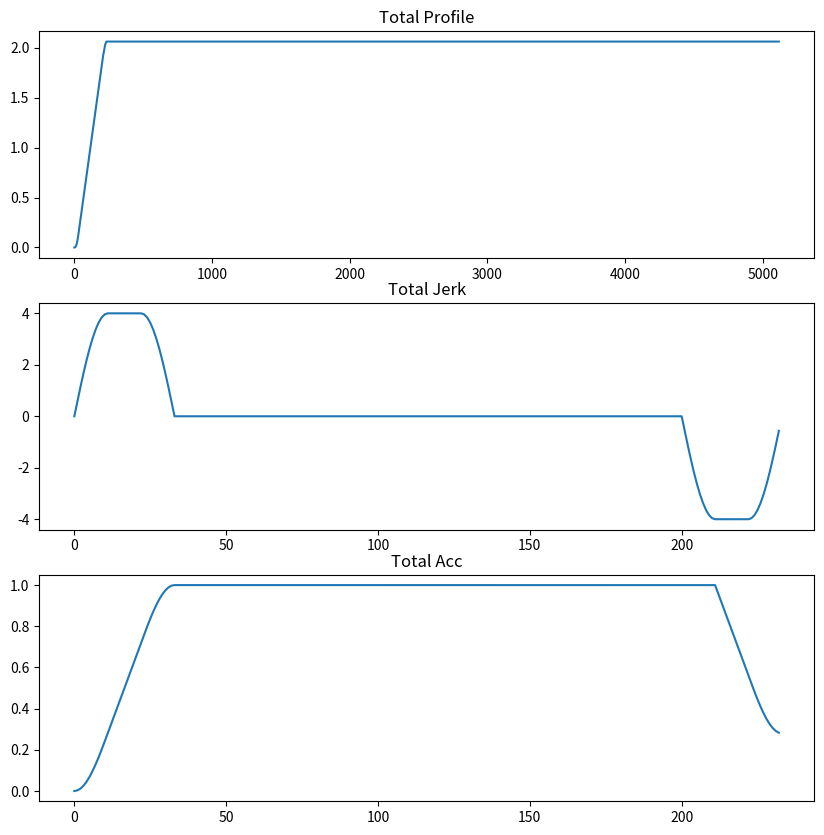

This chart was generated by the following Python code:
import numpy as np
import matplotlib.pyplot as plt
from typing import List, Tuple, Union, Optional, Dict, Set, Any, Type
from scipy.optimize import fsolve

class ProfileParams:
    """
    Specigies the parameters to which the velocity profile must adhere
    """
    def __init__(self, dist : float, v_init : float, v_final : float,v_max : float, a_max : float, j_max : float, delta_t : float):
        self.dist : float = dist
        self.v_init : float = v_init
        self.v_final : float = v_final
        self.v_max : float = v_max
        self.a_max : float = a_max
        self.j_max : float = j_max
        self.delta_t : float = delta_t


class Time:
    """
    Specifies the time of each segement
    """
    def __init__(self, t_1 : float, t_4 : float, t_cv : float):
        self.t_1 : float = t_1
        self.t_4 : float= t_4
        self.t_cv : float = t_cv

    @staticmethod
    def calculate_it1a(j_max : float , v_initial : float, dist: float) -> float:
        # Define the equation to be solved
        def equation(it1a : float) -> float:
            return 9 * j_max * (4/np.pi + 1) * (it1a ** 3) + 6 * v_initial * it1a - dist

        # Use fsolve to find the root of the equation
        it1a = fsolve(equation, 0.1)  # 0.1 is the initial guess

        # Return the smallest positive root
        return it1a[it1a > 0].min()

    @staticmethod
    def calculate_it4a(a_max: float, j_max : float , v_initial : float, dist: float) -> float:
        # Define the equation to be solved
        def equation(it4a : float) -> float:
            A = 0.5*a_max
            B = (4.5 * (a_max **2 ) / (j_max * (4/np.pi + 1)) + v_initial)
            C = (9 * a_max **3)/((j_max * 4)/np.pi + j_max)**2 + (6*v_initial* a_max)/(j_max * (4/np.pi + 1)) - dist
            return A * it4a ** 2 + B * it4a + C

        # Use fsolve to find the root of the equation
        try:
            it4a = fsolve(equation, 0.1)  # 0.1 is the initial guess
            return it4a[it4a > 0].min()
        except ValueError:
            return False


    @classmethod
    def from_profile_params(cls: Type['Time'], profile_params : ProfileParams ) -> 'Time':
        return cls.from_profile_params_type_one(profile_params)

    # Initialize from ProfileParams
    @classmethod
    def from_profile_params_type_one(cls: Type['Time'], profile_params: 'ProfileParams') -> 'Time':
        """
        Generates the time parameters according to 
        profile type number one
        """
        print("from_profile_params_type_one")
        a_max : float = profile_params.a_max
        j_max : float = profile_params.j_max
        v_init : float = profile_params.v_init
        v_max : float = profile_params.v_max

        t_1: float = profile_params.a_max / (profile_params.j_max * (4.0/np.pi + 1))
        t_4: float = (profile_params.v_final - profile_params.v_init) / profile_params.a_max - 3 * t_1
        d_v_max: float = profile_params.a_max * (9.0 * (t_1)**2 + 4.5 * t_1 * t_4 + 0.5 * (t_4)**2) + profile_params.v_init * (6 * t_1 + t_4)
        v_a_max = 3 * a_max * t_1
        t_cv: float = (profile_params.dist - d_v_max) / profile_params.v_final

        print(f"{t_1}, {t_4}, {t_cv}")

        if (t_4 > 0 and t_cv > 0) and (v_a_max < v_max - v_init) :
                  return Time(t_1, t_4, t_cv)
                
        return cls.from_profile_params_type_two(profile_params)
    
      # Initialize from ProfileParams
    @classmethod
    def from_profile_params_type_two(cls: Type['Time'], profile_params: 'ProfileParams') -> 'Time':
        """
        Generates the time parameters according to 
        profile type number one
        """
        print("from_profile_params_type_two, fallback")

        a_max : float = profile_params.a_max
        j_max : float = profile_params.j_max
        v_init : float = profile_params.v_init
        v_max : float = profile_params.v_max


        t_1: float = profile_params.a_max / (profile_params.j_max * (4.0/np.pi + 1))
        t_4: float = Time.calculate_it4a(a_max,j_max,v_init, profile_params.dist)
        v_final : float = profile_params.a_max * (3 * t_1 + t_4) + profile_params.v_init
        
        if not Time.calculate_it4a(a_max,j_max,v_init, profile_params.dist):
            return cls.from_profile_params_type_three(profile_params)
        if v_final > v_max:
            return cls.from_profile_params_type_three(profile_params)

            


        profile_params.v_final = v_final
        d_v_max: float = profile_params.a_max * (9.0 * (t_1)**2 + 4.5 * t_1 * t_4 + 0.5 * (t_4)**2) + profile_params.v_init * (6 * t_1 + t_4)
        t_cv: float = round((profile_params.dist - d_v_max) / profile_params.v_final, 7)
        v_a_max = 3 * a_max * t_1 
        a_peak : float = j_max*(4/np.pi + 1)* t_1
        print(f"{t_4}, {t_cv}, {a_peak}")
        
        if ((t_4 > 0 and t_cv <= 0 ) and abs(a_max - a_peak) < 0.001) :
            return Time(t_1, t_4, t_cv)
                
        return cls.from_profile_params_type_three(profile_params)
    

          # Initialize from ProfileParams
    @classmethod
    def from_profile_params_type_three(cls: Type['Time'], profile_params: 'ProfileParams') -> 'Time':
        """
        Generates the time parameters according to 
        profile type number one
        """
        print("from_profile_params_type_three")
        j_max : float = profile_params.j_max
        v_init : float = profile_params.v_init
        v_max : float = profile_params.v_max
        a_max : float = profile_params.a_max

        t_1 : float = ((v_max - v_init)/(3*j_max * ((4.0/np.pi + 1) )))**0.5
        t_4: float = (profile_params.v_final - profile_params.v_init) / profile_params.a_max - 3 * t_1
        d_v_max2_acc : float = j_max* (36/np.pi + 9)* t_1 **3 + 6 * v_init * t_1
        t_cv: float = (profile_params.dist - d_v_max2_acc) / profile_params.v_max

        a_p : float = j_max * (4.0/np.pi + 1) * t_1
        print(f"{t_4}, {t_cv}")

        if t_4 <= 0 and t_cv > 0 :
            return Time(t_1, t_4, t_cv)

                
        return cls.from_profile_params_type_four(profile_params)
    
    @classmethod
    def from_profile_params_type_four(cls: Type['Time'], profile_params: 'ProfileParams') -> 'Time':
        """
        Generates the time parameters according to 
        profile type number one
        """
        t_1 : float= Time.calculate_it1a(profile_params.j_max , profile_params.v_init, profile_params.dist)
        t_4 : float= 0.0
        t_cv : float = 0.0
        v_final : float = profile_params.j_max * (12/np.pi + 3) * t_1 **2 + profile_params.v_init
        profile_params.v_final = v_final

        assert t_1 > 0, f"no rise time brother: {t_1}"

        return  Time(t_1, t_4, t_cv)
    
    
    
    # Create them for the other Types as well


class Profile:
    """
    Calculates the complete velocity profile
    """
    def __init__(self, profile_params : ProfileParams):
        time : Time = Time.from_profile_params(profile_params) 
        self.k_1_vel : np.ndarray =  self.profile_time_segement_1(time, profile_params)
        self.k_1_acc : np.ndarray =  self.profile_time_segement_1_acc(time, profile_params)
        self.k_1_jerk : np.ndarray =  self.profile_time_segement_1_jerk(time, profile_params)

        self.k_2_vel : np.ndarray = self.profile_time_segement_2(time, profile_params)
        self.k_2_acc : np.ndarray =  self.profile_time_segement_2_acc(time, profile_params)
        self.k_2_jerk : np.ndarray = self.profile_time_segement_2_jerk(time, profile_params)

        self.k_3_vel : np.ndarray = self.profile_time_segement_3(time, profile_params)
        self.k_3_acc : np.ndarray =  self.profile_time_segement_3_acc(time, profile_params)
        self.k_3_jerk : np.ndarray = self.profile_time_segement_3_jerk(time, profile_params)

        self.k_4_vel : np.ndarray = self.profile_time_segement_4(time, profile_params)
        self.k_4_acc : np.ndarray =  self.profile_time_segement_4_acc(time, profile_params)
        self.k_4_jerk : np.ndarray = self.profile_time_segement_4_jerk(time, profile_params)

        self.k_5_vel : np.ndarray = self.profile_time_segement_5(time, profile_params)
        self.k_5_acc : np.ndarray =  self.profile_time_segement_5_acc(time, profile_params)
        self.k_5_jerk : np.ndarray = self.profile_time_segement_5_jerk(time, profile_params)

        self.k_6_vel : np.ndarray = self.profile_time_segement_6(time, profile_params)
        self.k_6_acc : np.ndarray =  self.profile_time_segement_6_acc(time, profile_params)
        self.k_6_jerk : np.ndarray = self.profile_time_segement_6_jerk(time, profile_params)

        self.k_7_vel : np.ndarray = self.profile_time_segement_7(time, profile_params)
        self.k_7_acc : np.ndarray =  self.profile_time_segement_7_acc(time, profile_params)
        self.k_7_jerk : np.ndarray = self.profile_time_segement_7_jerk(time, profile_params)

        self.k_8_vel : np.ndarray = self.profile_time_segement_8(time, profile_params)
        self.k_8_acc : np.ndarray =  self.profile_time_segement_8_acc(time, profile_params)
        self.k_8_jerk : np.ndarray = self.profile_time_segement_8_jerk(time, profile_params)

        self.total_profile : np.ndarray = np.concatenate([self.k_1_vel,
                                                          self.k_2_vel,
                                                          self.k_3_vel,
                                                          self.k_4_vel,
                                                          self.k_5_vel,
                                                          self.k_6_vel,
                                                          self.k_7_vel,
                                                          self.k_8_vel])
        
        self.final_pos : float = Profile.final_distance(self.total_profile, profile_params.delta_t)

    @staticmethod
    def final_distance(profile: np.ndarray, dt : float) -> float:
        dist : float = 0.0

        for i in profile:
            dist += i * dt

        print(f"this is the final distance: {dist}")
        return dist


    ############################################################################################# Segment 1
    def profile_time_segement_1(self, time : Time, profile_params : ProfileParams) -> np.ndarray:
        profile : np.ndarray = np.array([])
        current_time: float = 0.0
        while  0.0 <= current_time <  time.t_1 :
            vel = self._segment_1_vel(time, profile_params, current_time)
            profile = np.append(profile, vel)
            current_time += profile_params.delta_t
        return profile
    
    def profile_time_segement_1_acc(self, time : Time, profile_params : ProfileParams) -> np.ndarray:
        profile : np.ndarray = np.array([])
        current_time: float = 0.0
        while  0.0 <= current_time <  time.t_1 :
            vel = self._segment_1_acc(time, profile_params, current_time)
            profile = np.append(profile, vel)
            current_time += profile_params.delta_t

        return profile    
    
    def profile_time_segement_1_jerk(self, time : Time, profile_params : ProfileParams) -> np.ndarray:
        profile : np.ndarray = np.array([])
        current_time: float = 0.0
        while  0.0 <= current_time <  time.t_1 :
            vel = self._segment_1_jerk(time, profile_params, current_time)
            profile = np.append(profile, vel)
            current_time += profile_params.delta_t

        return profile
    
    
    def _segment_1_jerk(self, time : Time,profile_params : ProfileParams, current_time : float) -> float:
        J, T, x = profile_params.j_max, time.t_1, current_time

        return J * np.sin( (np.pi * x) / (2 * T) )
    
    def _segment_1_acc(self, time : Time, profile_params : ProfileParams, current_time : float, ) -> float:
        J, T, x = profile_params.j_max, time.t_1, current_time
        overshoot : float = 0.0
        acc = lambda x : - (2 * J * T * np.cos( (np.pi * x) / (2 * T) )) / np.pi     
        a_0 = - acc(overshoot)
        return acc(x) + a_0
    
    def _segment_1_vel(self, time : Time,profile_params : ProfileParams, current_time : float) -> float:
        J, T, x = profile_params.j_max, time.t_1, current_time
        overshoot : float = 0.0
        acc = lambda x : - (2 * J * T * np.cos( (np.pi * x) / (2 * T) )) / np.pi     
        a_0 = - acc(overshoot)
        vel = lambda x : - (4 * J * T **2 * np.sin( (np.pi * x) / (2 * T) )) / (np.pi **2) + a_0*x
        v_0 = profile_params.v_init - vel(overshoot)
        return  vel(x) + v_0


    ############################################################################################# Segment 2
    def profile_time_segement_2(self, time : Time, profile_params : ProfileParams) -> np.ndarray:
        profile : np.ndarray = np.array([])
        current_time: float = profile_params.delta_t - (time.t_1 % profile_params.delta_t)
        while current_time <  time.t_1 :
            vel = self._segment_2_vel(time, profile_params, current_time)
            profile = np.append(profile, vel)
            current_time += profile_params.delta_t
            
        return profile
    
    def profile_time_segement_2_acc(self, time : Time, profile_params : ProfileParams) -> np.ndarray:
        profile : np.ndarray = np.array([])
        current_time: float = profile_params.delta_t - (time.t_1 % profile_params.delta_t)
        while current_time <  time.t_1 :
            vel = self._segment_2_acc(time, profile_params, current_time)
            profile = np.append(profile, vel)
            current_time += profile_params.delta_t
            
        return profile  
    
    def profile_time_segement_2_jerk(self, time : Time, profile_params : ProfileParams) -> np.ndarray:
        profile : np.ndarray = np.array([])
        current_time: float = profile_params.delta_t - (time.t_1 % profile_params.delta_t)
        while  current_time <  time.t_1 :
            vel = self._segment_2_jerk(time, profile_params, current_time)
            profile = np.append(profile, vel)
            current_time += profile_params.delta_t

        return profile
    
    def _segment_2_jerk(self, time : Time,profile_params : ProfileParams, current_time : float) -> float:
        J, T, x = profile_params.j_max, time.t_1, current_time
        return J
    
    def _segment_2_acc(self, time : Time, profile_params : ProfileParams, current_time : float, ) -> float:
        J, T, x = profile_params.j_max, time.t_1, current_time
        acc = lambda x : J * x
        overshoot : float = 0.0
        a_1 : float = self._segment_1_acc(time, profile_params , T) - acc(overshoot)
        return acc(x) + a_1
    
    def _segment_2_vel(self, time : Time,profile_params : ProfileParams, current_time : float) -> float:
        J, T, x = profile_params.j_max, time.t_1, current_time
        acc = lambda x : J * x
        overshoot : float = 0.0
        a_1 : float = self._segment_1_acc(time, profile_params , T) - acc(overshoot)
        vel = lambda x : 0.5 * J * x **2.0 + a_1 * x
        v_1 : float = self._segment_1_vel(time, profile_params , T) - vel(overshoot)
        return  vel(x) + v_1 

    ############################################################################################# Segment 3
    def profile_time_segement_3(self, time : Time, profile_params : ProfileParams) -> np.ndarray:
        profile : np.ndarray = np.array([])
        current_time: float = profile_params.delta_t - ( (2 * time.t_1) % profile_params.delta_t)
        while  current_time <  time.t_1 :
            if current_time >= 0.0:
                vel = self._segment_3_vel(time, profile_params, current_time)
                profile = np.append(profile, vel)
            current_time += profile_params.delta_t

        return profile

    def profile_time_segement_3_acc(self, time : Time, profile_params : ProfileParams) -> np.ndarray:
        profile : np.ndarray = np.array([])
        current_time: float = profile_params.delta_t - ( (2 * time.t_1) % profile_params.delta_t)
        while  current_time <  time.t_1 :
            if current_time >= 0.0:
                vel = self._segment_3_acc(time, profile_params, current_time)
                profile = np.append(profile, vel)
            current_time += profile_params.delta_t
            
        return profile
      
    def profile_time_segement_3_jerk(self, time : Time, profile_params : ProfileParams) -> np.ndarray:
        profile : np.ndarray = np.array([])
        current_time: float = profile_params.delta_t - ( (2 * time.t_1) % profile_params.delta_t)
        while  current_time <  time.t_1 :
            if current_time >= 0.0:
                vel = self._segment_3_jerk(time, profile_params, current_time)
                profile = np.append(profile, vel)
            current_time += profile_params.delta_t

        return profile
    
    def _segment_3_jerk(self, time : Time,profile_params : ProfileParams, current_time : float) -> float:
        J, T, x = profile_params.j_max, time.t_1, current_time
        return J * np.sin(np.pi / 2 +  (np.pi * x) / (2 * T) )
    
    def _segment_3_acc(self, time : Time, profile_params : ProfileParams, current_time : float, ) -> float:
        J, T, x = profile_params.j_max, time.t_1, current_time
        acc = lambda x :  (2 * J * T * np.sin( (np.pi * x) / (2 * T) )) / np.pi
        overshoot : float = 0.0
        a_3 : float = self._segment_2_acc(time, profile_params , T) + acc(overshoot)
        return  acc(x) + a_3
    
    def _segment_3_vel(self, time : Time,profile_params : ProfileParams, current_time : float) -> float:
        J, T, x = profile_params.j_max, time.t_1, current_time
        acc = lambda x :  (2 * J * T * np.sin( (np.pi * x) / (2 * T) )) / np.pi
        overshoot : float = 0.0
        a_3 : float = self._segment_2_acc(time, profile_params , T) - acc(overshoot)
        vel = lambda x : - (4 * J * T **2 * np.cos( (np.pi * x) / (2 * T) )) / (np.pi **2) + a_3*x
        v_3 : float = self._segment_2_vel(time,profile_params, time.t_1)  - vel(overshoot)
        return  vel(x)  + v_3
    ############################################################################################# Segment 4
    def profile_time_segement_4(self, time : Time, profile_params : ProfileParams) -> np.ndarray:
        profile : np.ndarray = np.array([])
        current_time: float = profile_params.delta_t - ( (3 * time.t_1 )% profile_params.delta_t)
        while  current_time <  time.t_4 :
            if current_time >= 0.0:
                vel = self._segment_4_vel(time, profile_params, current_time)
                profile = np.append(profile, vel)
            current_time += profile_params.delta_t
            
        return profile

    def profile_time_segement_4_acc(self, time : Time, profile_params : ProfileParams) -> np.ndarray:  
        profile : np.ndarray = np.array([])
        current_time: float = profile_params.delta_t - ( (3 * time.t_1 )% profile_params.delta_t)
        while  current_time <  time.t_4 :
            if current_time >= 0.0:
                vel = self._segment_4_acc(time, profile_params, current_time)
                profile = np.append(profile, vel)
            current_time += profile_params.delta_t
            
        return profile


    def profile_time_segement_4_jerk(self, time : Time, profile_params : ProfileParams) -> np.ndarray:
        profile : np.ndarray = np.array([])
        current_time: float = profile_params.delta_t - ( (3 * time.t_1 )% profile_params.delta_t)
        while  current_time <  time.t_4 :
            if current_time >= 0.0:
                vel = self._segment_4_jerk(time, profile_params, current_time)
                profile = np.append(profile, vel)
            current_time += profile_params.delta_t
            
        return profile
    
    def _segment_4_jerk(self, time : Time,profile_params : ProfileParams, current_time : float) -> float:
        J, T, x = profile_params.j_max, time.t_1, current_time
        return 0
    
    def _segment_4_acc(self, time : Time, profile_params : ProfileParams, current_time : float, ) -> float:
        J, T, x = profile_params.j_max, time.t_1, current_time
        a_4 : float = self._segment_3_acc(time, profile_params , T)
        return a_4
    
    def _segment_4_vel(self, time : Time,profile_params : ProfileParams, current_time : float) -> float:
        J, T, x = profile_params.j_max, time.t_1, current_time
        x = 0 if x < 0 else x
        overshoot : float = 0.0
        a_4 : float = self._segment_3_acc(time, profile_params , T)
        vel = lambda x : a_4 * x
        v_4 : float = self._segment_3_vel(time, profile_params , T) + vel(overshoot)
        return  vel(x) + v_4
    ############################################################################################# Segment 5
    def profile_time_segement_5(self, time : Time, profile_params : ProfileParams) -> np.ndarray:
        profile : np.ndarray = np.array([])
        current_time: float = profile_params.delta_t - ( (3 * time.t_1 + time.t_4  )% profile_params.delta_t)
        while  current_time <  time.t_1 :
            vel = self._segment_5_vel(time, profile_params, current_time)
            profile = np.append(profile, vel)
            current_time += profile_params.delta_t
        
        return profile
    
    def profile_time_segement_5_acc(self, time : Time, profile_params : ProfileParams) -> np.ndarray:
        profile : np.ndarray = np.array([])
        current_time: float = profile_params.delta_t - ( (3 * time.t_1 + time.t_4  )% profile_params.delta_t)
        while  current_time <  time.t_1 :

            vel = self._segment_5_acc(time, profile_params, current_time)
            profile = np.append(profile, vel)
            current_time += profile_params.delta_t
        return profile
    
    def profile_time_segement_5_jerk(self, time : Time, profile_params : ProfileParams) -> np.ndarray:
        profile : np.ndarray = np.array([])
        current_time: float = profile_params.delta_t - ( (3 * time.t_1 + time.t_4  )% profile_params.delta_t)
        while  current_time <  time.t_1 :
            vel = self._segment_5_jerk(time, profile_params, current_time)
            profile = np.append(profile, vel)
            current_time += profile_params.delta_t
            
        return profile
    
    def _segment_5_jerk(self, time : Time,profile_params : ProfileParams, current_time : float) -> float:
        J, T1,T4, x = profile_params.j_max, time.t_1,time.t_4, current_time
        return  - J * np.sin( (np.pi * x) / (2 * T1) )
    
    def _segment_5_acc(self, time : Time, profile_params : ProfileParams, current_time : float, ) -> float:
        J, T1,T4, x = profile_params.j_max, time.t_1,time.t_4, current_time
        overshoot : float = 0.0
        acc = lambda x :  (2 * J * T1 * np.cos( (np.pi * x) / (2 * T1) )) / np.pi
        a_5 : float = self._segment_4_acc(time,profile_params,T4) - acc(overshoot)
        return acc(overshoot) + a_5 
    
    def _segment_5_vel(self, time : Time,profile_params : ProfileParams, current_time : float) -> float:
        J, T1,T4, x = profile_params.j_max, time.t_1,time.t_4, current_time
        overshoot : float = 0.0
        acc = lambda x :  (2 * J * T1 * np.cos( (np.pi * x) / (2 * T1) )) / np.pi
        a_5 : float = self._segment_4_acc(time,profile_params,T4) - acc(overshoot)
        vel = lambda x : (4 * J * T1 **2 * np.sin( (np.pi * x) / (2 * T1) )) / (np.pi **2) + a_5*x
        v_5 : float = self._segment_4_vel(time,profile_params, T4) - vel(overshoot)
        return vel(x) +  v_5
    ############################################################################################# Segment 6
    def profile_time_segement_6(self, time : Time, profile_params : ProfileParams) -> np.ndarray:
        profile : np.ndarray = np.array([])
        current_time: float = profile_params.delta_t - ( (4 * time.t_1 + time.t_4  )% profile_params.delta_t)
        while  current_time <  time.t_1 :
            if current_time >= 0.0:
                vel = self._segment_6_vel(time, profile_params, current_time)
                profile = np.append(profile, vel)
            current_time += profile_params.delta_t
        return profile
    
    def profile_time_segement_6_acc(self, time : Time, profile_params : ProfileParams) -> np.ndarray:
        profile : np.ndarray = np.array([])
        current_time: float = profile_params.delta_t - ( (4 * time.t_1 + time.t_4  )% profile_params.delta_t)
        while  current_time <  time.t_1 :
            if current_time >= 0.0:
                vel = self._segment_6_acc(time, profile_params, current_time)
                profile = np.append(profile, vel)
            current_time += profile_params.delta_t
        return profile
    
    def profile_time_segement_6_jerk(self, time : Time, profile_params : ProfileParams) -> np.ndarray:
        profile : np.ndarray = np.array([])
        current_time: float = profile_params.delta_t - ( (4 * time.t_1 + time.t_4  )% profile_params.delta_t)
        while  current_time <  time.t_1 :
            if current_time >= 0.0:
                vel = self._segment_6_jerk(time, profile_params, current_time)
                profile = np.append(profile, vel)
            current_time += profile_params.delta_t
        return profile
    
    def _segment_6_jerk(self, time : Time,profile_params : ProfileParams, current_time : float) -> float:
        J, T, x = profile_params.j_max, time.t_1, current_time
        return -J 
    
    def _segment_6_acc(self, time : Time, profile_params : ProfileParams, current_time : float, ) -> float:
        J, T, x = profile_params.j_max, time.t_1, current_time
        overshoot : float = 0.0
        acc = lambda x :  -J * x 
        a_6 : float = self._segment_5_acc(time,profile_params,T) - acc(overshoot)
        return acc(x) + a_6 
    
    def _segment_6_vel(self, time : Time,profile_params : ProfileParams, current_time : float) -> float:
        J, T, x = profile_params.j_max, time.t_1, current_time
        overshoot : float = 0.0
        acc = lambda x :  -J * x 
        a_6 : float = self._segment_5_acc(time,profile_params,T) - acc(overshoot)
        vel = lambda x : - 0.5 * J * x **2.0 + a_6 * x
        v_6 : float = self._segment_5_vel(time, profile_params , T)
        return  vel(x) + v_6 
    ############################################################################################# Segment 7
    def profile_time_segement_7(self, time : Time, profile_params : ProfileParams) -> np.ndarray:
        profile : np.ndarray = np.array([])
        current_time: float = profile_params.delta_t - ( (5 * time.t_1 + time.t_4  )% profile_params.delta_t)
        while  current_time <  time.t_1 :
            if current_time >= 0.0:
                vel = self._segment_7_vel(time, profile_params, current_time)
                profile = np.append(profile, vel)
            current_time += profile_params.delta_t
            
        return profile

    def profile_time_segement_7_acc(self, time : Time, profile_params : ProfileParams) -> np.ndarray:
        profile : np.ndarray = np.array([])
        current_time: float = profile_params.delta_t - ( (5 * time.t_1 + time.t_4  )% profile_params.delta_t)
        while  current_time <  time.t_1 :
            if current_time >= 0.0:
                vel = self._segment_7_acc(time, profile_params, current_time)
                profile = np.append(profile, vel)
            current_time += profile_params.delta_t

        return profile
      
    def profile_time_segement_7_jerk(self, time : Time, profile_params : ProfileParams) -> np.ndarray:
        profile : np.ndarray = np.array([])
        current_time: float = profile_params.delta_t - ( (5 * time.t_1 + time.t_4  )% profile_params.delta_t)
        while  current_time <  time.t_1 :
            if current_time >= 0.0:
                vel = self._segment_7_jerk(time, profile_params, current_time)
                profile = np.append(profile, vel)
            current_time += profile_params.delta_t

        return profile
    
    def _segment_7_jerk(self, time : Time,profile_params : ProfileParams, current_time : float) -> float:
        J, T, x = profile_params.j_max, time.t_1, current_time
        return - J * np.sin(np.pi / 2 +  (np.pi * x) / (2 * T) )
    
    def _segment_7_acc(self, time : Time, profile_params : ProfileParams, current_time : float, ) -> float:
        J, T, x = profile_params.j_max, time.t_1, current_time 
        overshoot : float = 0.0
        acc = lambda x :  - (2 * J * T * np.sin( (np.pi * x) / (2 * T) )) / np.pi
        a_7 : float = self._segment_6_acc(time, profile_params , T) - acc(overshoot)
        return  acc(x) + a_7
    
    def _segment_7_vel(self, time : Time,profile_params : ProfileParams, current_time : float) -> float:
        J, T, x = profile_params.j_max, time.t_1, current_time
        overshoot : float = 0.0
        acc = lambda x :  - (2 * J * T * np.sin( (np.pi * x) / (2 * T) )) / np.pi
        a_7 : float = self._segment_6_acc(time, profile_params , T) - acc(overshoot)
        vel = lambda x :  (4 * J * T **2 * np.cos( (np.pi * x) / (2 * T) )) / (np.pi **2) + a_7*x 
        v_7 : float = self._segment_6_vel(time,profile_params, time.t_1) - vel(overshoot)
        return  vel(x) + v_7
    
    ############################################################################################# Segment 8
    def profile_time_segement_8(self, time : Time, profile_params : ProfileParams) -> np.ndarray:
        profile : np.ndarray = np.array([])
        current_time: float = profile_params.delta_t - ( (6 * time.t_1 + time.t_4  )% profile_params.delta_t)
        while  current_time <  time.t_cv :
            if current_time >= 0.0:
                vel = self._segment_8_vel(time, profile_params, current_time)
                profile = np.append(profile, vel)
            current_time += profile_params.delta_t

        return profile

    def profile_time_segement_8_acc(self, time : Time, profile_params : ProfileParams) -> np.ndarray:
        profile : np.ndarray = np.array([])
        current_time: float = profile_params.delta_t - ( (6 * time.t_1 + time.t_4  )% profile_params.delta_t)
        while  current_time <  time.t_cv:
            if current_time >= 0.0:
                vel = self._segment_8_acc(time, profile_params, current_time)
                profile = np.append(profile, vel)
            current_time += profile_params.delta_t

        return profile
      
    def profile_time_segement_8_jerk(self, time : Time, profile_params : ProfileParams) -> np.ndarray:
        profile : np.ndarray = np.array([])
        current_time: float = profile_params.delta_t - ( (6 * time.t_1 + time.t_4  )% profile_params.delta_t)
        while  current_time <  time.t_cv:
            if current_time >= 0.0:
                vel = self._segment_8_jerk(time, profile_params, current_time)
                profile = np.append(profile, vel)
            current_time += profile_params.delta_t

        return profile
    
    def _segment_8_jerk(self, time : Time,profile_params : ProfileParams, current_time : float) -> float:
        return 0
    
    def _segment_8_acc(self, time : Time, profile_params : ProfileParams, current_time : float, ) -> float:
        J, T, x = profile_params.j_max, time.t_1, current_time
        return  0
    
    def _segment_8_vel(self, time : Time,profile_params : ProfileParams, current_time : float) -> float:
        J, T, x = profile_params.j_max, time.t_1, current_time
        v_8 : float = self._segment_7_vel(time,profile_params, time.t_1)
        return v_8

    def get_velocity_at_time(self,current_time : float) -> float:
        """
        Retrieves the velocity at a specified time
        """
        return current_time
    
def main():
    profile_params : ProfileParams = ProfileParams(dist=1.0,
                                                   v_init=0.0,
                                                   v_final=10.0,
                                                   v_max=3.0,
                                                   a_max=0.8,
                                                   j_max=0.1,
                                                   delta_t=0.01)
    # type 2
    profile_params : ProfileParams = ProfileParams(100.0,
                                                   0.0,
                                                   2.0,
                                                   3,
                                                   1,
                                                   4,
                                                   0.01)


    profile : Profile = Profile(profile_params)



    total_acc : np.ndarray = np.concatenate([profile.k_1_acc,
                                        profile.k_2_acc,
                                        profile.k_3_acc,
                                        profile.k_4_acc,
                                       profile.k_5_acc,
                                       profile.k_6_acc,
                                       profile.k_7_acc,])


    total_jerk : np.ndarray = np.concatenate([profile.k_1_jerk,
                                        profile.k_2_jerk,
                                        profile.k_3_jerk,
                                        profile.k_4_jerk,
                                       profile.k_5_jerk,
                                       profile.k_6_jerk,
                                       profile.k_7_jerk,])



        # Create a figure with 3 subplots, arranged vertically
    fig, axs = plt.subplots(3, 1, figsize=(10,10))

    # Plot total_profile in the first subplot
    axs[0].plot(range(len(profile.total_profile)), profile.total_profile)
    axs[0].set_title('Total Profile')

    # Plot total_jerk in the second subplot
    axs[1].plot(range(len(total_jerk)), total_jerk)
    axs[1].set_title('Total Jerk')

    # Plot total_acc in the third subplot
    axs[2].plot(range(len(total_acc)), total_acc)
    axs[2].set_title('Total Acc')


    # Display the figure with the subplots
    plt.show()



if __name__ == "__main__":
    main()